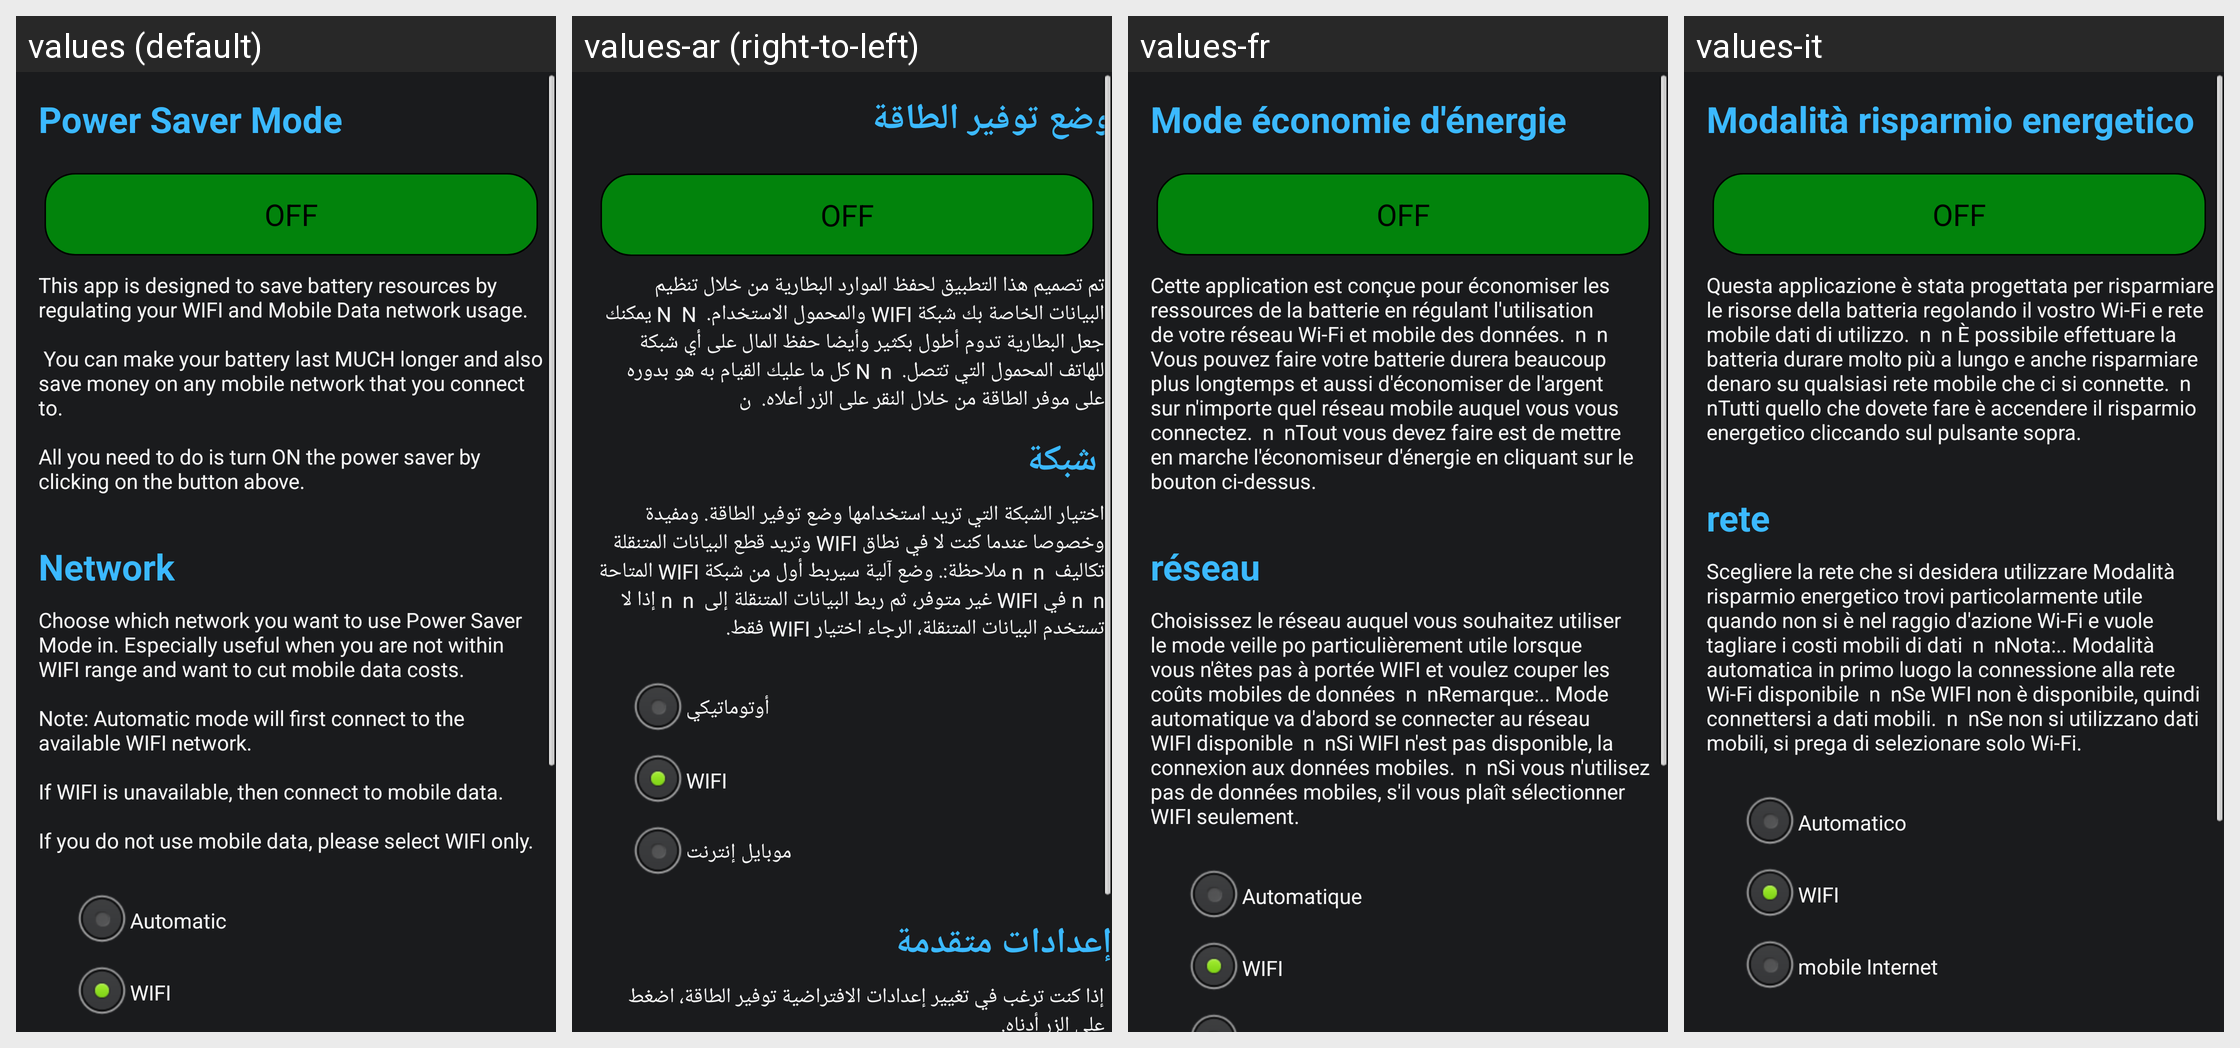

For this localized Android screen grid, give each drawn string resource with its value in every locale shown.
Android screen res/layout/simple_main.xml rendered under 4 locales, left to right: values (default), values-ar (right-to-left), values-fr, values-it. Device: Nexus 5 (rendered at 1080×1920; each locale shown at half size, 540×960, under a caption strip naming it); theme AppTheme.
Other locales in the repository, not shown: values-de, values-en, values-es, values-hi, values-id, values-ja, values-ko, values-ms, values-pt, values-ru, values-tl, values-ur, values-zh.
Strings drawn on this screen, with the default value and each locale's value (text and hints the layout hard-codes, and strings that could not be matched under every locale, appear in the picture but are not listed):

power_saver
  values: Power Saver Mode
  values-ar: وضع توفير الطاقة
  values-fr: Mode économie d'énergie
  values-it: Modalità risparmio energetico

welcome
  values: This app is designed to save battery resources by regulating your WIFI and Mobile Data network usage. 
      
       You can make your battery last MUCH longer and also save money on any mobile network that you connect to. 
      
      All you need to do is turn ON the power saver by clicking on the button above. 
      
  values-ar: تم تصميم هذا التطبيق لحفظ الموارد البطارية من خلال تنظيم البيانات الخاصة بك شبكة WIFI والمحمول الاستخدام.  N  N يمكنك جعل البطارية تدوم أطول بكثير وأيضا حفظ المال على أي شبكة للهاتف المحمول التي تتصل.  N  n كل ما عليك القيام به هو بدوره على موفر الطاقة من خلال النقر على الزر أعلاه.  ن
  values-fr: Cette application est conçue pour économiser les ressources de la batterie en régulant l'utilisation de votre réseau Wi-Fi et mobile des données.  n  n Vous pouvez faire votre batterie durera beaucoup plus longtemps et aussi d'économiser de l'argent sur n'importe quel réseau mobile auquel vous vous connectez.  n  nTout vous devez faire est de mettre en marche l'économiseur d'énergie en cliquant …[clipped]
  values-it: Questa applicazione è stata progettata per risparmiare le risorse della batteria regolando il vostro Wi-Fi e rete mobile dati di utilizzo.  n  n È possibile effettuare la batteria durare molto più a lungo e anche risparmiare denaro su qualsiasi rete mobile che ci si connette.  n  nTutti quello che dovete fare è accendere il risparmio energetico cliccando sul pulsante sopra. 
      

net
  values: Network
  values-ar: شبكة
  values-fr: réseau
  values-it: rete

net_txt
  values: Choose which network you want to use Power Saver Mode in. Especially useful when you are not within WIFI range and want to cut mobile data costs.
      
      Note: Automatic mode will first connect to the available WIFI network.
      
      If WIFI is unavailable, then connect to mobile data.
      
      If you do not use mobile data, please select WIFI only.
  values-ar: اختيار الشبكة التي تريد استخدامها وضع توفير الطاقة. ومفيدة وخصوصا عندما كنت لا في نطاق WIFI وتريد قطع البيانات المتنقلة تكاليف  n  n ملاحظة:. وضع آلية سيربط أول من شبكة WIFI المتاحة  n  n في WIFI غير متوفر، ثم ربط البيانات المتنقلة إلى  n  n إذا لا تستخدم البيانات المتنقلة، الرجاء اختيار WIFI فقط.
  values-fr: Choisissez le réseau auquel vous souhaitez utiliser le mode veille po particulièrement utile lorsque vous n'êtes pas à portée WIFI et voulez couper les coûts mobiles de données  n  nRemarque:.. Mode automatique va d'abord se connecter au réseau WIFI disponible  n  nSi WIFI n'est pas disponible, la connexion aux données mobiles.  n  nSi vous n'utilisez pas de données mobiles, s'il vous plaît …[clipped]
  values-it: Scegliere la rete che si desidera utilizzare Modalità risparmio energetico trovi particolarmente utile quando non si è nel raggio d'azione Wi-Fi e vuole tagliare i costi mobili di dati  n  nNota:.. Modalità automatica in primo luogo la connessione alla rete Wi-Fi disponibile  n  nSe WIFI non è disponibile, quindi connettersi a dati mobili.  n  nSe non si utilizzano dati mobili, si prega di …[clipped]

auto
  values: Automatic
  values-ar: أوتوماتيكي
  values-fr: Automatique
  values-it: Automatico

wifi
  values: WIFI
  values-ar: WIFI
  values-fr: WIFI
  values-it: WIFI
